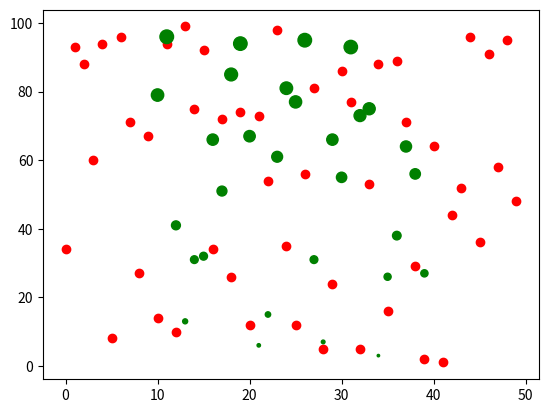

This chart was generated by the following Python code:
import matplotlib.pyplot as plt
import numpy as np

x = np.arange(50) # tao ra 50 so nguyen lien tiep tu 0 den 49
y = np.random.randint(1, 100, 50) # tao ra 50 so nguyen nhien tu 1 den 99


plt.scatter(x, y, color='r')

x = np.arange(10, 40, 1)
y = np.random.randint(1, 100, 30)
plt.scatter(x, y, color ='g', s=y)

plt.show()